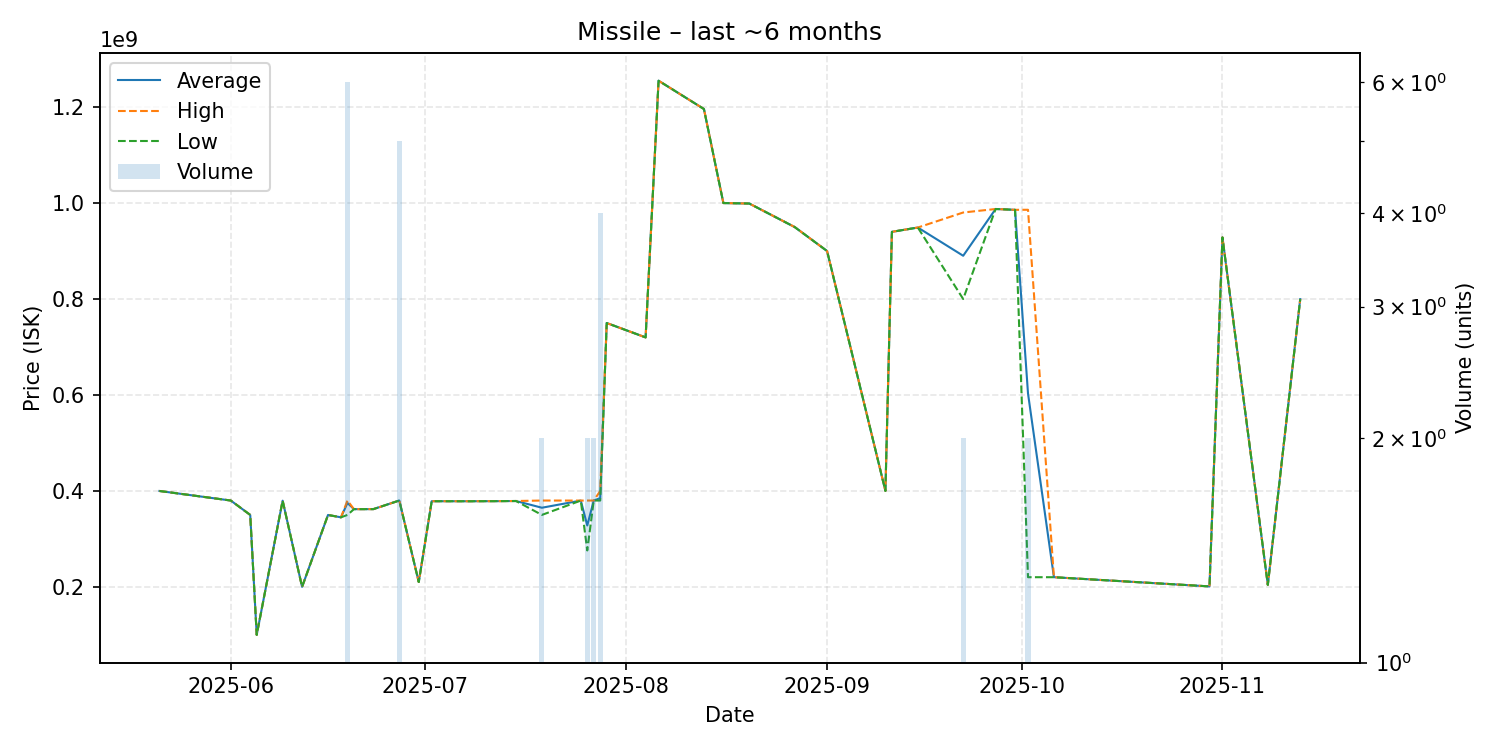

Values plotted in this chart, from the file beside it:
date, average, highest, lowest, order_count, volume
2025-05-21, 399900000, 399900000, 399900000, 1, 1
2025-06-01, 380000000, 380000000, 380000000, 1, 1
2025-06-04, 350000000, 350000000, 350000000, 1, 1
2025-06-05, 100000000, 100000000, 100000000, 1, 1
2025-06-09, 379700000, 379700000, 379700000, 1, 1
2025-06-12, 200000000, 200000000, 200000000, 1, 1
2025-06-16, 349900000, 349900000, 349900000, 1, 1
2025-06-18, 345000000, 345000000, 345000000, 1, 1
2025-06-19, 374916667, 380000000, 350000000, 4, 6
2025-06-20, 362000000, 362000000, 362000000, 1, 1
2025-06-23, 362100000, 362100000, 362100000, 1, 1
2025-06-27, 380000000, 380000000, 380000000, 1, 5
2025-06-30, 210100000, 210100000, 210100000, 1, 1
2025-07-02, 378600000, 378600000, 378600000, 1, 1
2025-07-08, 378500000, 378500000, 378500000, 1, 1
2025-07-09, 378600000, 378600000, 378600000, 1, 1
2025-07-12, 378700000, 378700000, 378700000, 1, 1
2025-07-15, 379000000, 379000000, 379000000, 1, 1
2025-07-19, 365000000, 380000000, 350000000, 2, 2
2025-07-25, 379900000, 379900000, 379900000, 1, 1
2025-07-26, 328000000, 380000000, 276000000, 2, 2
2025-07-27, 380000000, 380000000, 380000000, 1, 2
2025-07-28, 385000000, 400000000, 380000000, 2, 4
2025-07-29, 750000000, 750000000, 750000000, 1, 1
2025-08-04, 720000000, 720000000, 720000000, 1, 1
2025-08-06, 1255000000, 1255000000, 1255000000, 1, 1
2025-08-13, 1196000000, 1196000000, 1196000000, 1, 1
2025-08-16, 1000000000, 1000000000, 1000000000, 1, 1
2025-08-20, 999000000, 999000000, 999000000, 1, 1
2025-08-27, 950000000, 950000000, 950000000, 1, 1
2025-09-01, 900000000, 900000000, 900000000, 1, 1
2025-09-10, 400000000, 400000000, 400000000, 1, 1
2025-09-11, 940000000, 940000000, 940000000, 1, 1
2025-09-15, 949000000, 949000000, 949000000, 1, 1
2025-09-22, 890150000, 980300000, 800000000, 2, 2
2025-09-27, 987600000, 987600000, 987600000, 1, 1
2025-09-30, 985900000, 985900000, 985900000, 1, 1
2025-10-02, 603100000, 986000000, 220200000, 2, 2
2025-10-06, 220200000, 220200000, 220200000, 1, 1
2025-10-30, 201000000, 201000000, 201000000, 1, 1
2025-11-01, 928400000, 928400000, 928400000, 1, 1
2025-11-08, 204200000, 204200000, 204200000, 1, 1
2025-11-13, 799800000, 799800000, 799800000, 1, 1
